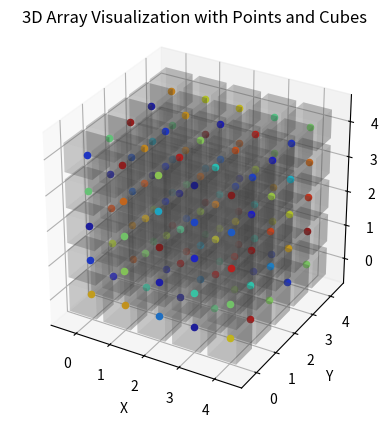

Write the Python code that produced this figure.
import numpy as np
import matplotlib.pyplot as plt
from mpl_toolkits.mplot3d import Axes3D
from matplotlib import cm

# Create a random 3D array and a corresponding double value array
array_3d = np.random.rand(5, 5, 5)
double_values = np.random.rand(5, 5, 5)

# Get the dimensions of the array
depth, height, width = array_3d.shape

# Define spacing between cubes
cube_spacing = 0.2

# Create a figure and a 3D axis
fig = plt.figure()
ax = fig.add_subplot(111, projection='3d')

# Create a colormap
cmap = cm.get_cmap('jet')

# Iterate over each element in the array
for z in range(depth):
    for y in range(height):
        for x in range(width):
            # Get the coordinates of the point
            x_point = x
            y_point = y
            z_point = z

            # Get the color based on the double value
            color = cmap(double_values[z, y, x])

            # Plot the point
            ax.scatter(x_point, y_point, z_point, color=color)

            # Calculate the coordinates for the cube
            x_cube = x_point - 0.5 + cube_spacing / 2
            y_cube = y_point - 0.5 + cube_spacing / 2
            z_cube = z_point - 0.5 + cube_spacing / 2

            # Plot the cube
            ax.bar3d(
                x_cube, y_cube, z_cube,
                1 - cube_spacing, 1 - cube_spacing, 1 - cube_spacing,
                color='gray', alpha=0.2
            )

# Set labels and title
ax.set_xlabel('X')
ax.set_ylabel('Y')
ax.set_zlabel('Z')
ax.set_title('3D Array Visualization with Points and Cubes')

# Set the aspect ratio to be equal
ax.set_box_aspect([1, 1, 1])

# Show the plot
plt.show()
